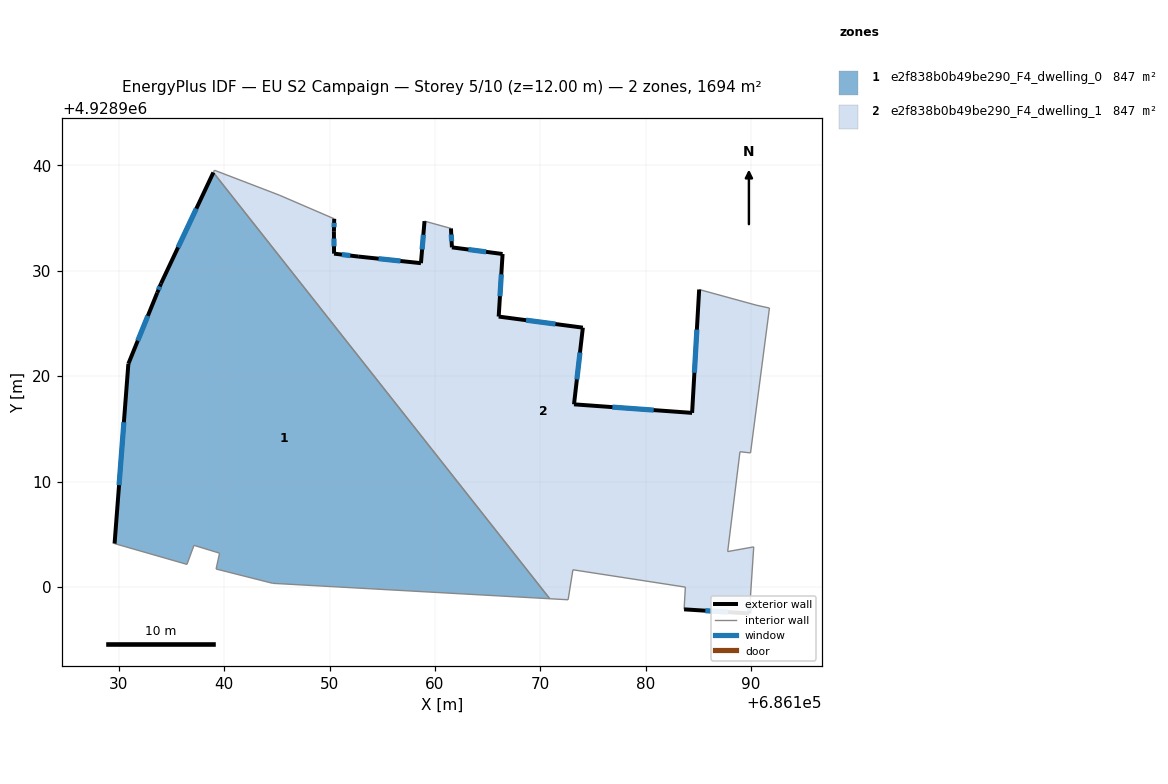
=== STOREY PLAN SPEC (per zone: floor XY polygon, exterior-wall plan segments, windows/doors) ===
zone 1: e2f838b0b49be290_F4_dwelling_0  (846.9 m²)
  floor: (686138.97, 4928939.33) (686170.90, 4928898.88) (686144.60, 4928900.34) (686139.23, 4928901.70) (686139.56, 4928903.20) (686137.13, 4928903.94) (686136.46, 4928902.14) (686129.59, 4928904.11) (686130.90, 4928921.18) (686133.64, 4928927.92) (686134.00, 4928928.80)
  exterior wall: (686130.90, 4928921.18) – (686129.59, 4928904.11)  [17.1 m]
    window: (686130.48, 4928915.63) – (686130.02, 4928909.66)  [6.3 m²]
  exterior wall: (686133.64, 4928927.92) – (686130.90, 4928921.18)  [7.3 m]
    window: (686132.75, 4928925.73) – (686131.79, 4928923.37)  [2.7 m²]
  exterior wall: (686134.00, 4928928.80) – (686133.64, 4928927.92)  [1.0 m]
    window: (686133.88, 4928928.51) – (686133.76, 4928928.20)  [0.3 m²]
  exterior wall: (686138.97, 4928939.33) – (686134.00, 4928928.80)  [11.6 m]
    window: (686137.35, 4928935.91) – (686135.62, 4928932.22)  [4.3 m²]
  interior walls: 7
zone 2: e2f838b0b49be290_F4_dwelling_1  (846.9 m²)
  floor: (686190.48, 4928926.75) (686191.75, 4928926.47) (686189.96, 4928912.72) (686188.95, 4928912.83) (686187.79, 4928903.35) (686190.26, 4928903.80) (686189.89, 4928898.21) (686189.84, 4928897.48) (686183.65, 4928897.87) (686183.77, 4928899.98) (686173.10, 4928901.62) (686172.64, 4928898.78) (686170.90, 4928898.88) (686138.97, 4928939.33) (686139.07, 4928939.55) (686145.22, 4928937.19) (686150.44, 4928934.94) (686150.41, 4928933.76) (686150.43, 4928931.63) (686152.71, 4928931.36) (686158.67, 4928930.73) (686159.01, 4928934.72) (686161.52, 4928934.03) (686161.61, 4928932.23) (686166.42, 4928931.60) (686166.05, 4928925.66) (686174.04, 4928924.61) (686173.20, 4928917.33) (686184.41, 4928916.52) (686185.08, 4928928.23)
  exterior wall: (686150.41, 4928933.76) – (686150.44, 4928934.94)  [1.2 m]
    window: (686150.42, 4928934.14) – (686150.43, 4928934.55)  [0.4 m²]
  exterior wall: (686150.43, 4928931.63) – (686150.41, 4928933.76)  [2.1 m]
    window: (686150.42, 4928932.32) – (686150.42, 4928933.07)  [0.8 m²]
  exterior wall: (686152.71, 4928931.36) – (686150.43, 4928931.63)  [2.3 m]
    window: (686151.97, 4928931.45) – (686151.17, 4928931.54)  [0.8 m²]
  exterior wall: (686158.67, 4928930.73) – (686152.71, 4928931.36)  [6.0 m]
    window: (686156.73, 4928930.93) – (686154.65, 4928931.15)  [2.2 m²]
  exterior wall: (686159.01, 4928934.72) – (686158.67, 4928930.73)  [4.0 m]
    window: (686158.90, 4928933.42) – (686158.78, 4928932.03)  [1.5 m²]
  exterior wall: (686161.61, 4928932.23) – (686161.52, 4928934.03)  [1.8 m]
    window: (686161.58, 4928932.81) – (686161.55, 4928933.44)  [0.7 m²]
  exterior wall: (686166.42, 4928931.60) – (686161.61, 4928932.23)  [4.9 m]
    window: (686164.86, 4928931.80) – (686163.18, 4928932.02)  [1.8 m²]
  exterior wall: (686166.05, 4928925.66) – (686166.42, 4928931.60)  [6.0 m]
    window: (686166.17, 4928927.59) – (686166.30, 4928929.67)  [2.2 m²]
  exterior wall: (686174.04, 4928924.61) – (686166.05, 4928925.66)  [8.1 m]
    window: (686171.44, 4928924.95) – (686168.65, 4928925.32)  [3.0 m²]
  exterior wall: (686173.20, 4928917.33) – (686174.04, 4928924.61)  [7.3 m]
    window: (686173.47, 4928919.70) – (686173.77, 4928922.24)  [2.7 m²]
  exterior wall: (686184.41, 4928916.52) – (686173.20, 4928917.33)  [11.2 m]
    window: (686180.77, 4928916.78) – (686176.85, 4928917.06)  [4.1 m²]
  exterior wall: (686185.08, 4928928.23) – (686184.41, 4928916.52)  [11.7 m]
    window: (686184.86, 4928924.42) – (686184.63, 4928920.33)  [4.3 m²]
  exterior wall: (686189.84, 4928897.48) – (686189.89, 4928898.21)  [0.7 m]
    window: (686189.86, 4928897.72) – (686189.87, 4928897.97)  [0.3 m²]
  exterior wall: (686183.65, 4928897.87) – (686189.84, 4928897.48)  [6.2 m]
    window: (686185.66, 4928897.74) – (686187.83, 4928897.60)  [2.3 m²]
  interior walls: 16

=== DERIVED (storey summary) ===
Building: EU S2 Campaign
Storey: 5 of 10  (floor level z = 12.00 m)
Storey gross floor area: 1693.7 m²
Zones on this storey: 2
  - e2f838b0b49be290_F4_dwelling_0: floor 846.9 m²; exterior wall 37.0 m (111.0 m²); 4 window(s) 13.6 m²; WWR 12.2%
  - e2f838b0b49be290_F4_dwelling_1: floor 846.9 m²; exterior wall 73.5 m (220.5 m²); 14 window(s) 26.9 m²; WWR 12.2%
Zone adjacency (shared interzone walls):
  - e2f838b0b49be290_F4_dwelling_0 ↔ e2f838b0b49be290_F4_dwelling_1